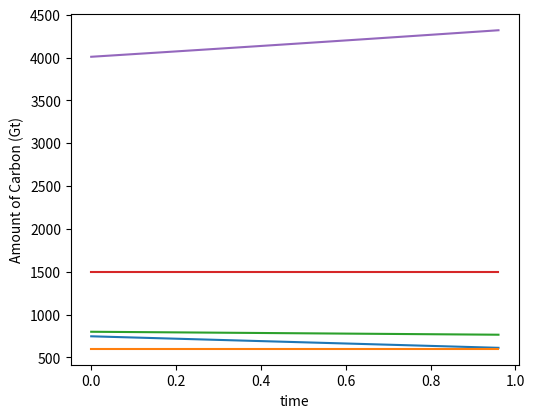

Reproduce this figure in Python.
import math ;
import matplotlib.pyplot as plt
import numpy as  np;
 
if __name__ == "__main__":
    dt = 0.03
    t=0
    it = 1
    n=it/dt
    atmosphere_list=[]
    terrestrial_biosphere_list=[]
    ocean_surface_list=[]
    deep_ocean_list=[]
    soil_list=[]
    atmospheric_list=[]
    fossil_fuel_deposits_list=[]
    #---------------
    atmosphere=750
    terrestrial_biosphere=600
    ocean_surface=800
    deep_ocean=38000
    soil=1500
    fossil_fuel_deposits=4000
    tList=[]
    # 1-(5 -1.15)*1-()
    for i in range(int(n)):
        tList.append( t)
        t = t +   dt
        atmosphere=atmosphere +   55 * dt + 55 *dt  - 110 * dt - 100 * dt   - 40 * dt  
        terrestrial_biosphere= terrestrial_biosphere + 110 *dt - 55 *dt - 55 *dt
        ocean_surface= ocean_surface -40 * dt - 100* dt -40* dt -23 *dt + 27*dt+ 40 *dt +100 *dt
        deep_ocean=deep_ocean-27*dt +27 *dt 
        soil= soil +55*dt -55 *dt
        fossil_fuel_deposits=fossil_fuel_deposits+ 5*dt -1.15*dt *(1-fossil_fuel_deposits/15)
      
         

        atmosphere_list.append(atmosphere)
        terrestrial_biosphere_list.append(terrestrial_biosphere)
        ocean_surface_list.append(ocean_surface)
        deep_ocean_list.append(deep_ocean)
        soil_list.append(soil)
        fossil_fuel_deposits_list.append(fossil_fuel_deposits)

    fig, ax = plt.subplots()
    fig.subplots_adjust(bottom=0.15, left=0.2)
    plt.plot(tList,atmosphere_list)
    plt.plot(tList,terrestrial_biosphere_list)
    plt.plot(tList,ocean_surface_list)
    
    #plt.plot(tList,deep_ocean_list)
    plt.plot(tList,soil_list)
    plt.plot(tList,fossil_fuel_deposits_list)
    ax.set_xlabel('time')
    ax.set_ylabel('Amount of Carbon (Gt)')
    plt.show()
   
     
    